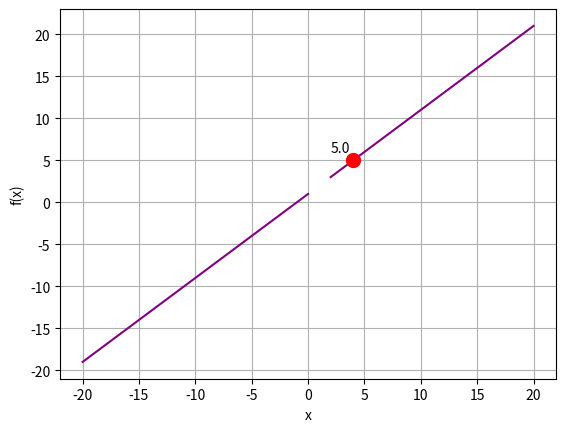

This figure's Python source:
'''
    Limites - Determining Limits Analytically
    Direct Substitution - 01
    g(x)= (x**2 - 1) / (x - 1), x≠1
 '''

# Plota a Função
import numpy as np
from matplotlib import pyplot as plt

def f(x):
    if x != 1:
        return (x**2 - 1) / (x - 1)


# Cria os arrays de valores de x
x = range(-20,21)

# Gera os valores de y correspondentes
y = [f(i) for i in x]

# Configura o Gráfico
plt.xlabel('x')
plt.ylabel('f(x)')
plt.grid()

# Plota a função
plt.plot(x, y, color='purple')

# Plot f(x) when x = 4
zx = 4
zy = f(zx)
plt.plot(zx, zy, color='red', marker='o', markersize=10)
plt.annotate(str(zy),(zx, zy), xytext=(zx - 2, zy + 1))

plt.show()

print ('Limite de x -> ' + str(zx) + ' = ' + str(zy))

